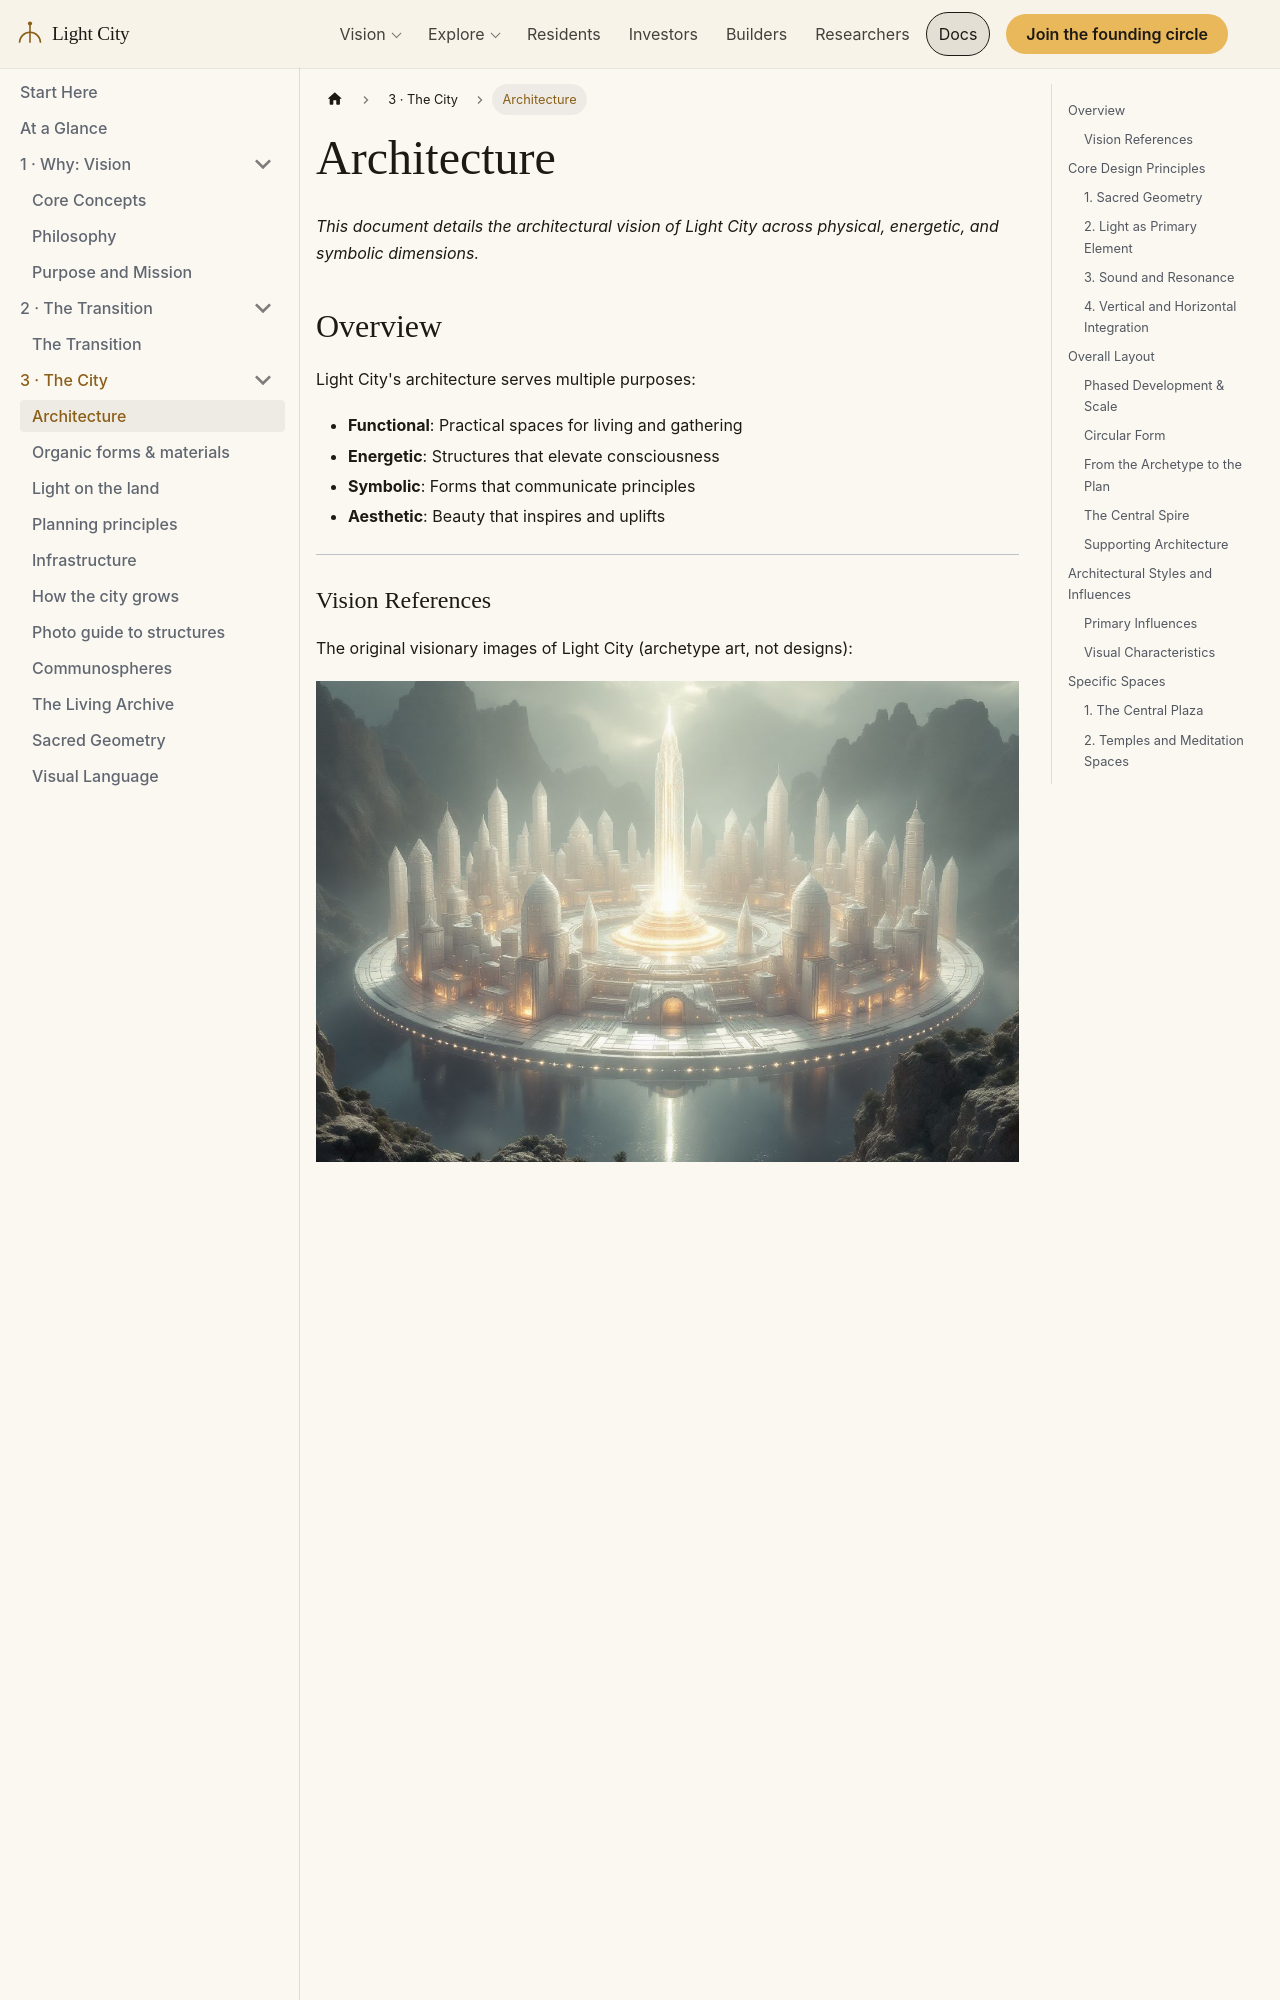

repository: szemkoff/light-city-project · page: docs/design/architecture/index.html · generator: docusaurus

---
id: architecture
title: Architecture
sidebar_label: Architecture
---

# Architecture

*This document details the architectural vision of Light City across physical, energetic, and symbolic dimensions.*

## Overview

Light City's architecture serves multiple purposes:
- **Functional**: Practical spaces for living and gathering
- **Energetic**: Structures that elevate consciousness
- **Symbolic**: Forms that communicate principles
- **Aesthetic**: Beauty that inspires and uplifts

---

### Vision References

The original visionary images of Light City (archetype art, not designs):

![Light City Vision 1](/img/inspiration/light-city-vision-1.jpg)
![Light City Vision 2](/img/inspiration/light-city-vision-2.jpg)

These four images are shown only here; other pages link to this section.

Delphin, the city the visionary source describes on another world (full account on [The Archetype](/docs/concepts/the-archetype)). Visionary archetype art, not a real place or a design.

![Delphin Crystal City 1](/img/inspiration/delphin-aerial-view-1.png)
![Delphin Crystal City 2](/img/inspiration/delphin-aerial-view-2.png)

---

## Core Design Principles

### 1. Sacred Geometry

All design is based on sacred geometric principles:

- **Circle**: Unity, wholeness, infinity
- **Golden Ratio**: Harmony, beauty, natural proportion
- **Platonic Solids**: Fundamental forms
- **Flower of Life**: Creation pattern
- **Merkaba**: Energy field geometry

**Application**: City layout, building proportions, decorative elements

### 2. Light as Primary Element

Light is not decoration but foundational:

- **Natural Light**: Maximum solar integration
- **Crystalline Refraction**: Structures that split light into rainbows
- **Luminescence**: Materials that glow or transmit light
- **Light Paths**: Designed movement of light through space

**Materials**: Crystal, glass, translucent stone, reflective metals

### 3. Sound and Resonance

Architecture designed for harmonic resonance:

- **Acoustic Properties**: Spaces amplify beneficial frequencies
- **Musical Ratios**: Proportions based on harmonic intervals
- **Resonant Chambers**: Specific spaces for sound healing
- **Natural Hum**: The city itself maintains a harmonic tone
